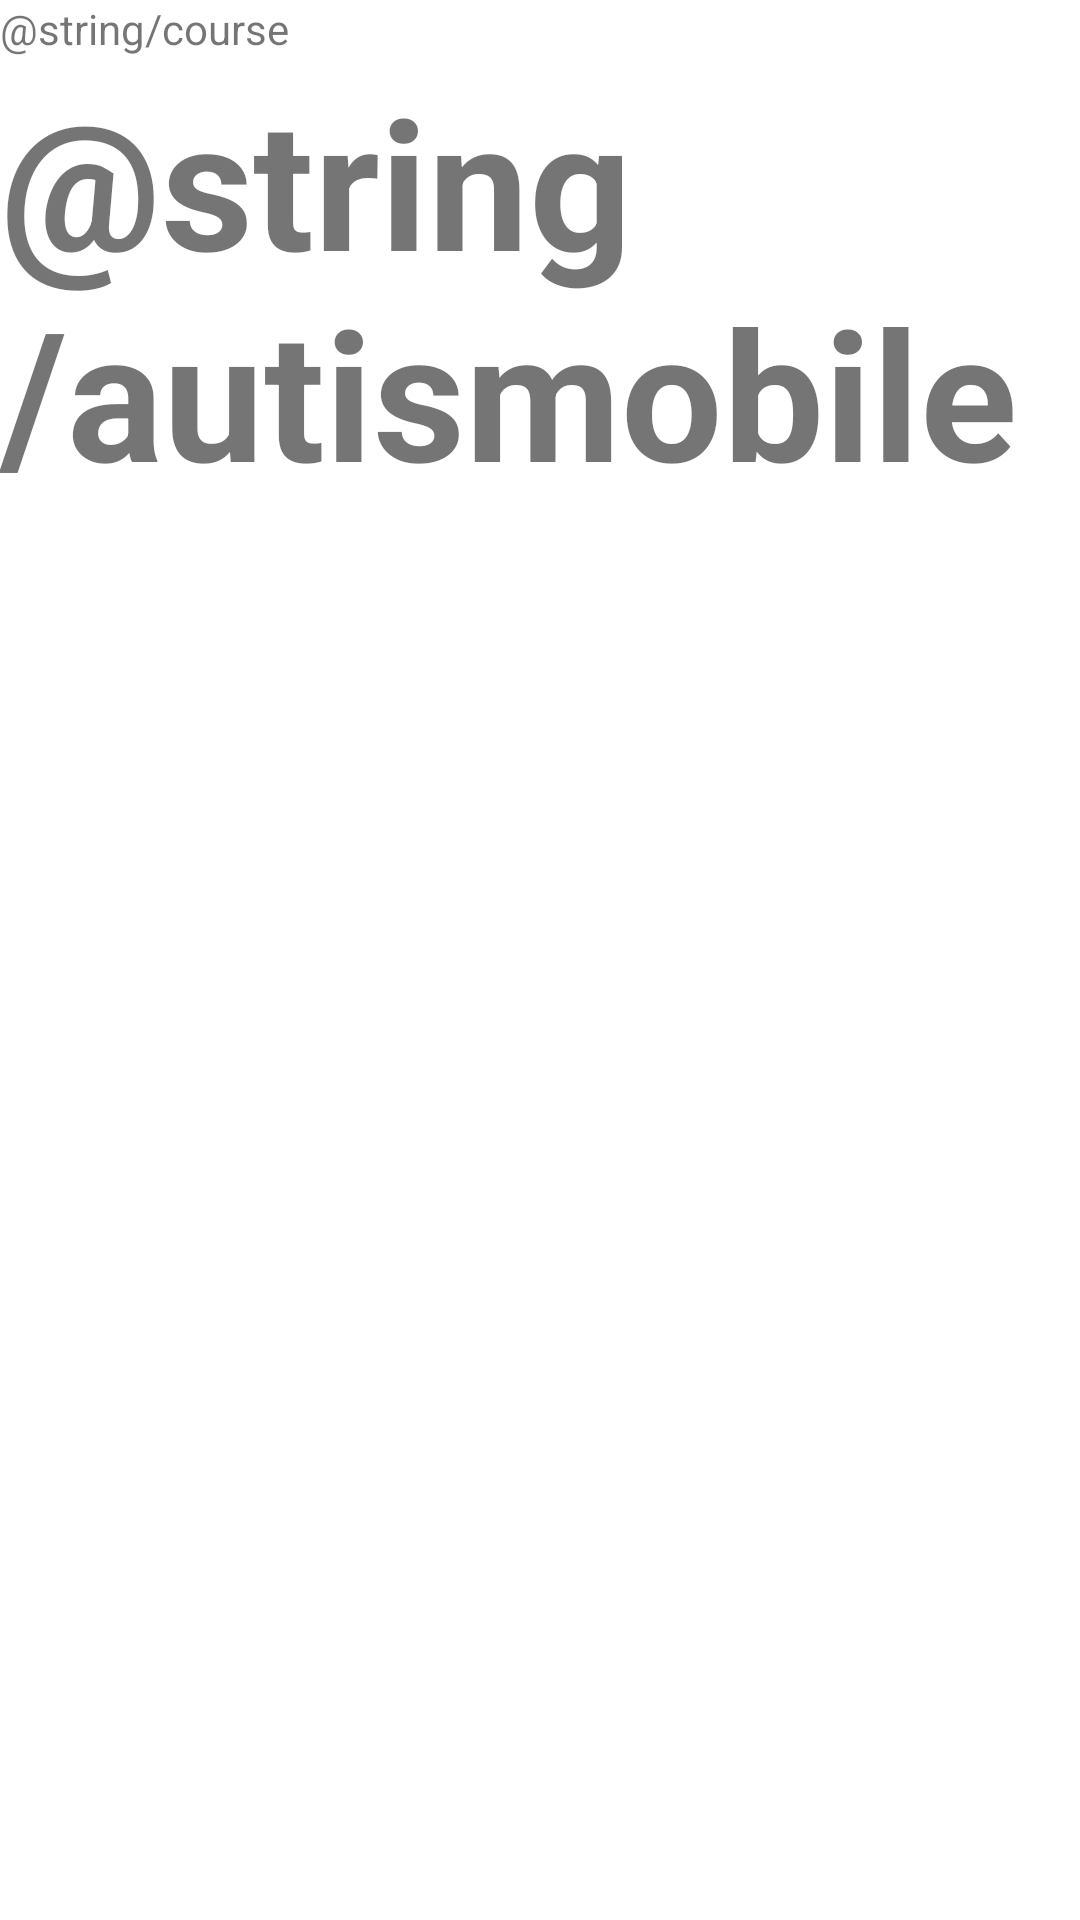

Produce the Android XML layout that renders to this screen, including the resource entries it uses.
<!-- AndroidManifest.xml: application theme Theme.MDPAndroid -->
<!-- res/layout/fragment_dashboard.xml -->
<?xml version="1.0" encoding="utf-8"?>
<androidx.constraintlayout.widget.ConstraintLayout xmlns:android="http://schemas.android.com/apk/res/android"
    xmlns:app="http://schemas.android.com/apk/res-auto"
    xmlns:tools="http://schemas.android.com/tools"
    android:layout_width="match_parent"
    android:layout_height="match_parent"
    tools:context=".ui.dashboard.DashboardFragment">

    <TextView
        android:id="@+id/SC2079"
        android:layout_width="324dp"
        android:layout_height="23dp"
        android:text="@string/course"
        app:layout_constraintBottom_toBottomOf="parent"
        app:layout_constraintTop_toTopOf="parent"
        app:layout_constraintVertical_bias="0.0" />

    <TextView
        android:id="@+id/Autismobile"
        android:layout_width="wrap_content"
        android:layout_height="wrap_content"
        android:layout_marginTop="20dp"
        android:layout_marginBottom="31dp"
        android:text="@string/autismobile"
        android:textSize="60sp"
        android:textStyle="bold"
        app:layout_constraintTop_toTopOf="@+id/SC2079" />

    <TextView
        android:id="@+id/text_dashboard"
        android:layout_width="match_parent"
        android:layout_height="wrap_content"
        android:layout_marginStart="8dp"
        android:layout_marginTop="8dp"
        android:layout_marginEnd="8dp"
        android:textAlignment="center"
        android:textSize="20sp"
        app:layout_constraintBottom_toBottomOf="parent"
        app:layout_constraintEnd_toEndOf="parent"
        app:layout_constraintStart_toStartOf="parent"
        app:layout_constraintTop_toTopOf="parent" />


</androidx.constraintlayout.widget.ConstraintLayout>
<!-- resources referenced by this layout -->
<resources>
  <style name="Theme.MDPAndroid" parent="Theme.MaterialComponents.DayNight.DarkActionBar">
          
          <item name="colorPrimary">@color/purple_500</item>
          <item name="colorPrimaryVariant">@color/purple_700</item>
          <item name="colorOnPrimary">@color/white</item>
          
          <item name="colorSecondary">@color/teal_200</item>
          <item name="colorSecondaryVariant">@color/teal_700</item>
          <item name="colorOnSecondary">@color/black</item>
          
          <item name="android:statusBarColor">?attr/colorPrimaryVariant</item>
          
      </style>
  <color name="purple_500">#FF6200EE</color>
  <color name="purple_700">#FF3700B3</color>
  <color name="white">#FFFFFFFF</color>
  <color name="teal_200">#FF03DAC5</color>
  <color name="teal_700">#FF018786</color>
  <color name="black">#FF000000</color>
</resources>
